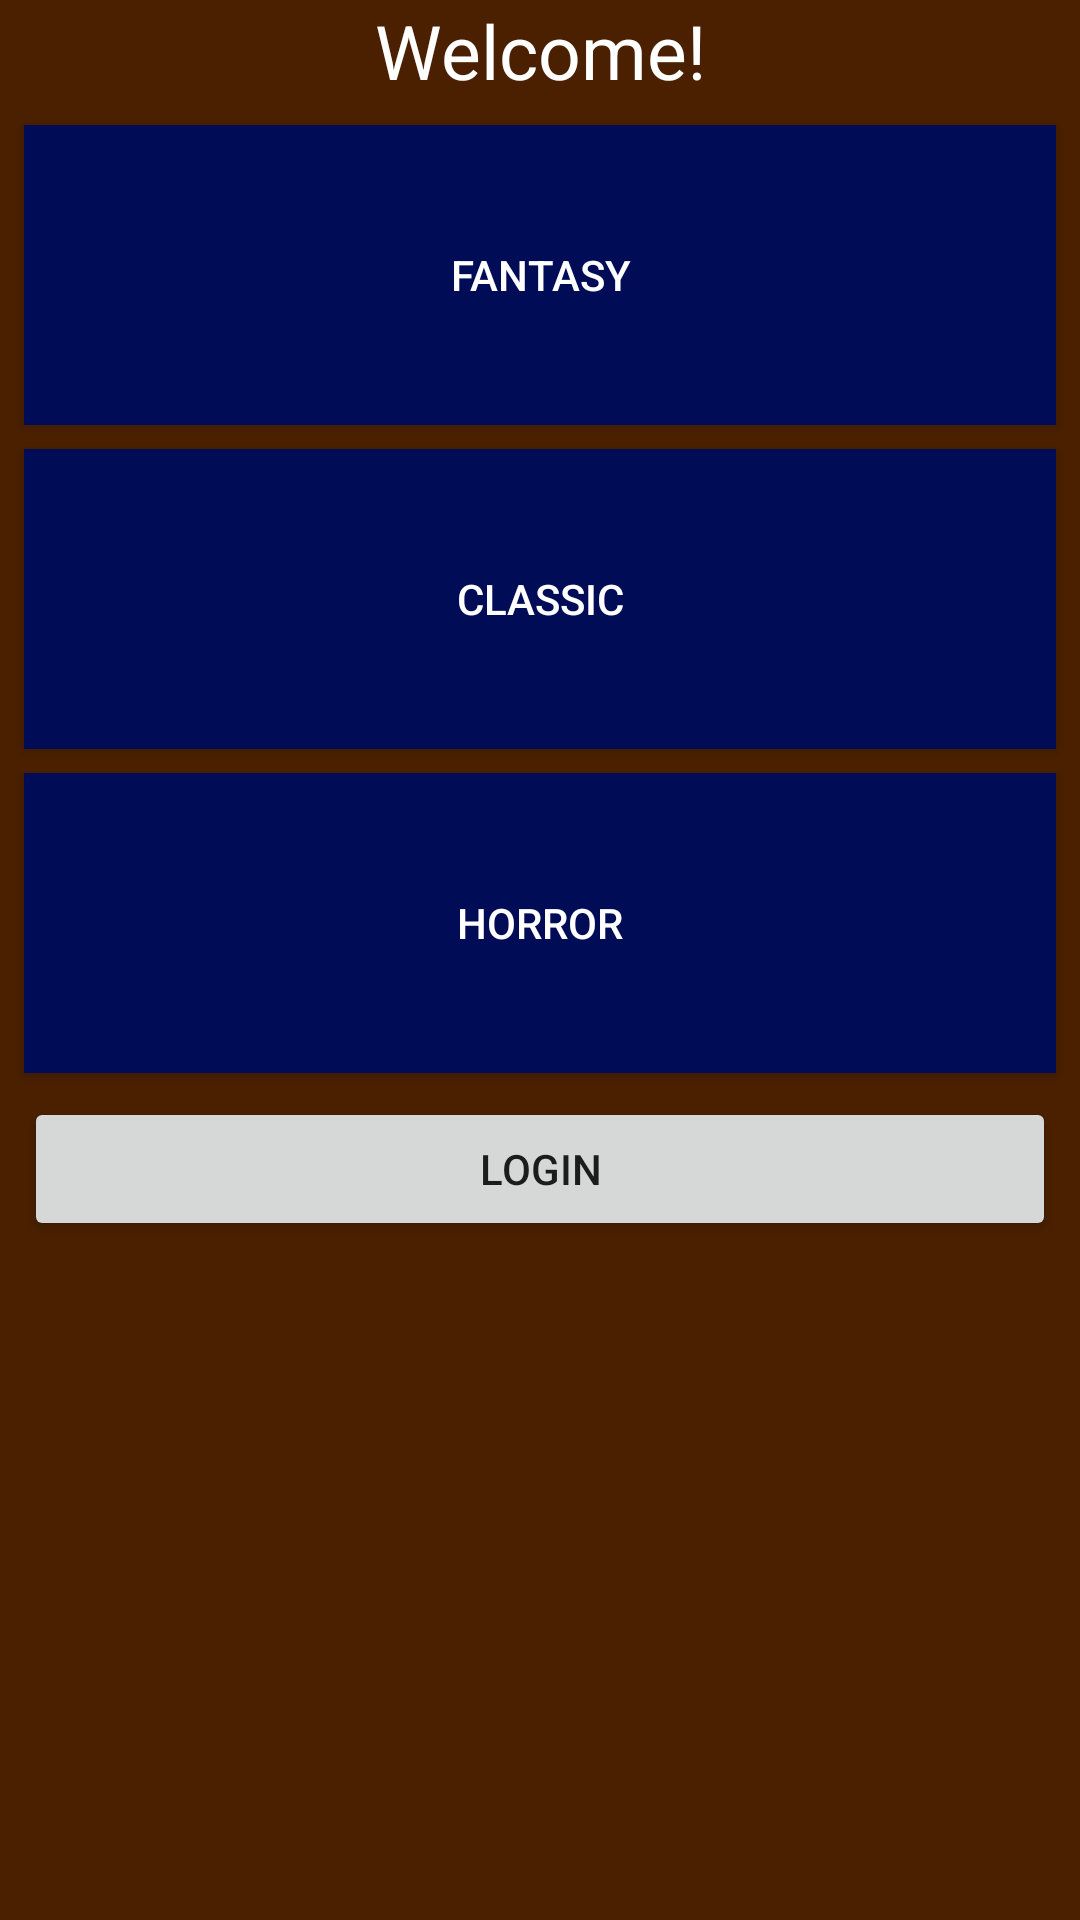

Produce the Android XML layout that renders to this screen, including the resource entries it uses.
<!-- AndroidManifest.xml: application theme BookStoreTheme -->
<!-- res/layout/activity_main.xml -->
<?xml version="1.0" encoding="utf-8"?>
<android.support.constraint.ConstraintLayout
    xmlns:android="http://schemas.android.com/apk/res/android"
    xmlns:app="http://schemas.android.com/apk/res-auto"
    xmlns:tools="http://schemas.android.com/tools"
    android:layout_width="match_parent"
    android:layout_height="match_parent"
    android:background="@color/backgroundColor"
    tools:context=".MainActivity">

    <TextView
        android:id="@+id/tvWelcome"
        android:layout_width="wrap_content"
        android:layout_height="wrap_content"
        android:text="Welcome!"
        android:textSize="25dp"
        android:textColor="@color/white"
        app:layout_constraintTop_toTopOf="parent"
        app:layout_constraintEnd_toEndOf="parent"
        app:layout_constraintStart_toStartOf="parent"/>

    <Button
        android:id="@+id/btnFantasy"
        android:background="@color/colorPrimaryDark"
        android:layout_width="match_parent"
        android:layout_height="100dp"
        android:layout_marginEnd="8dp"
        android:layout_marginStart="8dp"
        android:layout_marginTop="8dp"
        android:onClick="btnFantasy_clicked"
        android:text="Fantasy"
        android:textColor="@color/white"
        app:layout_constraintEnd_toEndOf="parent"
        app:layout_constraintStart_toStartOf="parent"
        app:layout_constraintTop_toBottomOf="@+id/tvWelcome" />

    <Button
        android:id="@+id/btnClassic"
        android:background="@color/colorPrimaryDark"
        android:layout_width="match_parent"
        android:layout_height="100dp"
        android:layout_marginEnd="8dp"
        android:layout_marginStart="8dp"
        android:layout_marginTop="8dp"
        android:onClick="btnClassic_clicked"
        android:text="Classic"
        android:textColor="@color/white"
        app:layout_constraintEnd_toEndOf="parent"
        app:layout_constraintStart_toStartOf="parent"
        app:layout_constraintTop_toBottomOf="@+id/btnFantasy" />

    <Button
        android:id="@+id/btnHorror"
        android:background="@color/colorPrimaryDark"
        android:layout_width="match_parent"
        android:layout_height="100dp"
        android:layout_marginEnd="8dp"
        android:layout_marginStart="8dp"
        android:layout_marginTop="8dp"
        android:onClick="btnHorror_clicked"
        android:text="Horror"
        android:textColor="@color/white"
        app:layout_constraintEnd_toEndOf="parent"
        app:layout_constraintStart_toStartOf="parent"
        app:layout_constraintTop_toBottomOf="@+id/btnClassic" />

    <Button
        android:id="@+id/btnLogin"
        android:layout_width="match_parent"
        android:layout_height="wrap_content"
        android:layout_marginEnd="8dp"
        android:layout_marginStart="8dp"
        android:layout_marginTop="8dp"
        android:onClick="btnLogin_clicked"
        android:text="login"
        app:layout_constraintEnd_toEndOf="parent"
        app:layout_constraintStart_toStartOf="parent"
        app:layout_constraintTop_toBottomOf="@+id/btnHorror" />


</android.support.constraint.ConstraintLayout>
<!-- resources referenced by this layout -->
<resources>
  <color name="backgroundColor">#4A2000</color>
  <color name="colorPrimaryDark">#000c55</color>
  <color name="white">#FFFFFF</color>
  <style name="BookStoreTheme" parent="Base.Theme.AppCompat.Light.DarkActionBar">
          <item name="colorPrimary">@color/primary_material_light_1</item>
          <item name="colorPrimaryDark">@color/primary_dark_material_dark</item>
          <item name="colorAccent">@color/accent_material_dark</item>
      </style>
  <color name="primary_material_light_1">#005326</color>
  <color name="primary_dark_material_dark">#7a0000</color>
  <color name="accent_material_dark">#ff6f00</color>
</resources>
